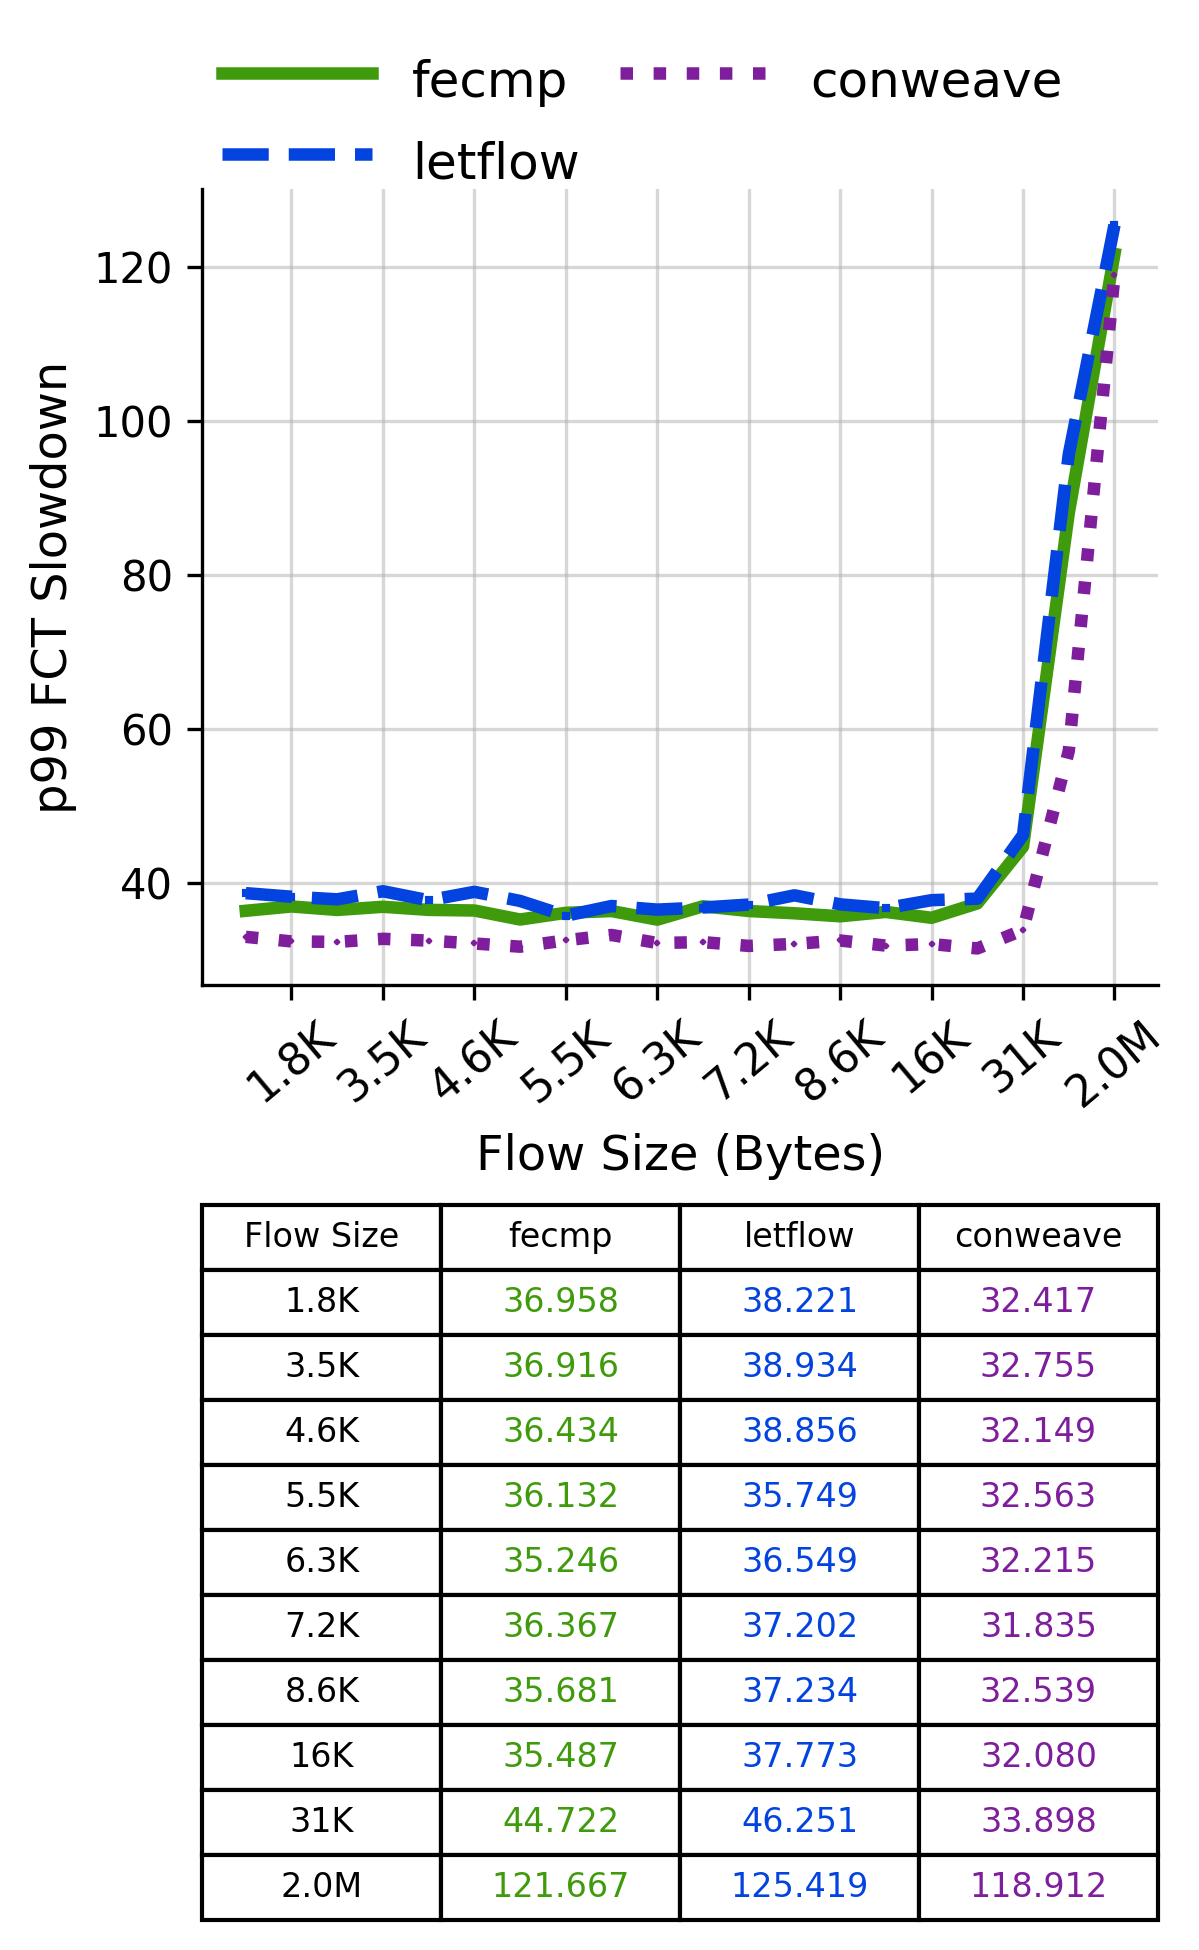

Data behind this chart, as committed beside it:
Flow Size, fecmp, letflow, conweave
1.8K, 36.96, 38.22, 32.42
3.5K, 36.92, 38.93, 32.75
4.6K, 36.43, 38.86, 32.15
5.5K, 36.13, 35.75, 32.56
6.3K, 35.25, 36.55, 32.22
7.2K, 36.37, 37.2, 31.84
8.6K, 35.68, 37.23, 32.54
16K, 35.49, 37.77, 32.08
31K, 44.72, 46.25, 33.9
2.0M, 121.7, 125.4, 118.9
